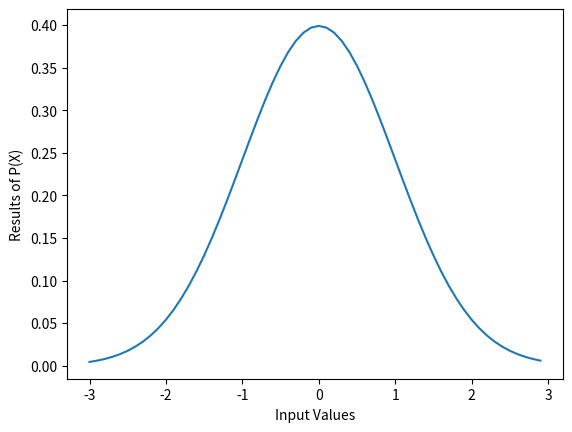

Reproduce this figure in Python.
# Import modules
import numpy as np
import math
import matplotlib.pyplot as plt

# Define the function p
def P(x: float, u: float, s: float) -> float:
    return (1 / math.sqrt(2 * np.pi * (s ** 2)) * math.exp(-((x - u) ** 2) / (2 * (s ** 2))))

# Creating the values
x = np.arange(-3, 3, 0.1)
y = [P(x_val, 0, 1) for x_val in x]

# Plotting
plt.plot(x, y)
plt.xlabel("Input Values")
plt.ylabel("Results of P(X)")
plt.show()